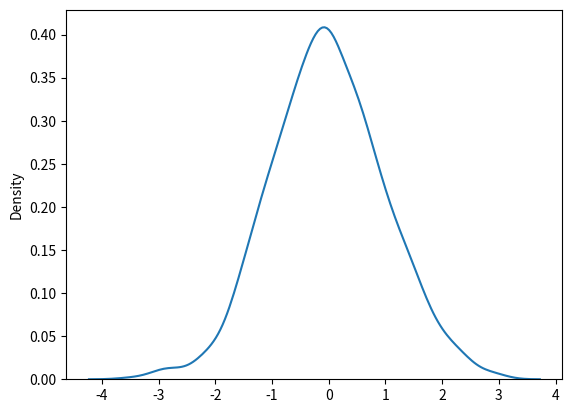

Recreate this plot in Python.
import numpy
import numpy as np
from numpy import random
import matplotlib.pyplot as plt
import seaborn as sns

arr = numpy.array([1, 2, 3, 4, 5])
print(arr)
print(type(arr))

arr = np.array([1, 2, 3, 4, 5])
print(arr)
print(type(arr))

# 0-D Arrays
arr_0d = np.array(42)
print(arr_0d)

# 1-D Arrays
arr_1d = np.array([1, 2, 3, 4, 5])
print(arr_1d)

# 2-D Arrays
arr_2d = np.array([[1, 2, 3], [4, 5, 6]])
print(arr_2d)

# 3-D Arrays
arr_3d = np.array([[[1, 2, 3], [4, 5, 6]], [[1, 2, 3], [4, 5, 6]]])
print(arr_3d)

# Check Number of Dimensions?
a = np.array(42)
b = np.array([1, 2, 3, 4, 5])
c = np.array([[1, 2, 3], [4, 5, 6]])
d = np.array([[[1, 2, 3], [4, 5, 6]], [[1, 2, 3], [4, 5, 6]]])
print(a.ndim)
print(b.ndim)
print(c.ndim)
print(d.ndim)

# NumPy Array Indexing
# Access Array Elements
arr = np.array([1, 2, 3, 4])
print(arr[0])
print(arr[1])
print(arr[2] + arr[3])
arr2 = np.array([[1, 2, 3, 4, 5], [6, 7, 8, 9, 10]])
print('2nd element on 1st dim: ', arr2[0, 1])
print('5th element on 2nd dim: ', arr2[1, 4])
arr3 = np.array([[[1, 2, 3], [4, 5, 6]], [[7, 8, 9], [10, 11, 12]]])
print(arr3[0, 1, 2])

# Use negative indexing to access an array from the end.
arr = np.array([[1, 2, 3, 4, 5], [6, 7, 8, 9, 10]])
print('Last element from 2nd dim: ', arr[1, -1])

# NumPy Array Slicing
arr = np.array([1, 2, 3, 4, 5, 6, 7])
print(arr[1:5]) #->1
print(arr[4:]) #->2
print(arr[-3:-1]) #->3
print(arr[1:5:2]) #->4
print(arr[::2]) #->5

# Slicing 2-D Arrays
import numpy as np
arr = np.array([[1, 2, 3, 4, 5], [6, 7, 8, 9, 10]])
print(arr[1, 1:4]) #->1
print(arr[0:2, 2]) #->2
print(arr[0:2, 1:4]) #->3

# NumPy Data Types
arr1 = np.array([1, 2, 3, 4])
arr2 = np.array(['apple', 'banana', 'cherry'])
print(arr1.dtype)
print(arr2.dtype)
arr3 = np.array([1, 2, 3, 4], dtype='S')
print(arr3)
print(arr3.dtype)

# NumPy Array Copy vs View
arr = np.array([1, 2, 3, 4, 5])
x = arr.copy()
arr[0] = 42
print(arr)
print(x)
x2 = arr.view()
arr[0] = 22
print(x2)

# NumPy Array Shape
arr = np.array([[1, 2, 3, 4], [5, 6, 7, 8]])
print(arr.shape)

# NumPy Array Reshaping
arr = np.array([1, 2, 3, 4, 5, 6, 7, 8, 9, 10, 11, 12])
newarr = arr.reshape(4, 3)
newarr2 = arr.reshape(2, 3, 2)
print(newarr)
print(newarr2)

# NumPy Joining Array
arr1 = np.array([1, 2, 3])
arr2 = np.array([4, 5, 6])
arr = np.concatenate((arr1, arr2))
print(arr)

# Random Permutations of Elements
arr = np.array([1, 2, 3, 4, 5])
random.shuffle(arr)
print(arr)
# The shuffle() method makes changes to the original array.
arr = np.array([1, 2, 3, 4, 5])
print(random.permutation(arr))

# Normal (Gaussian) Distribution
x = random.normal(size=(2, 3))
print(x)
x2 = random.normal(loc=1, scale=2, size=(2, 3))
print(x2)
sns.distplot(random.normal(size=1000), hist=False)
plt.show()